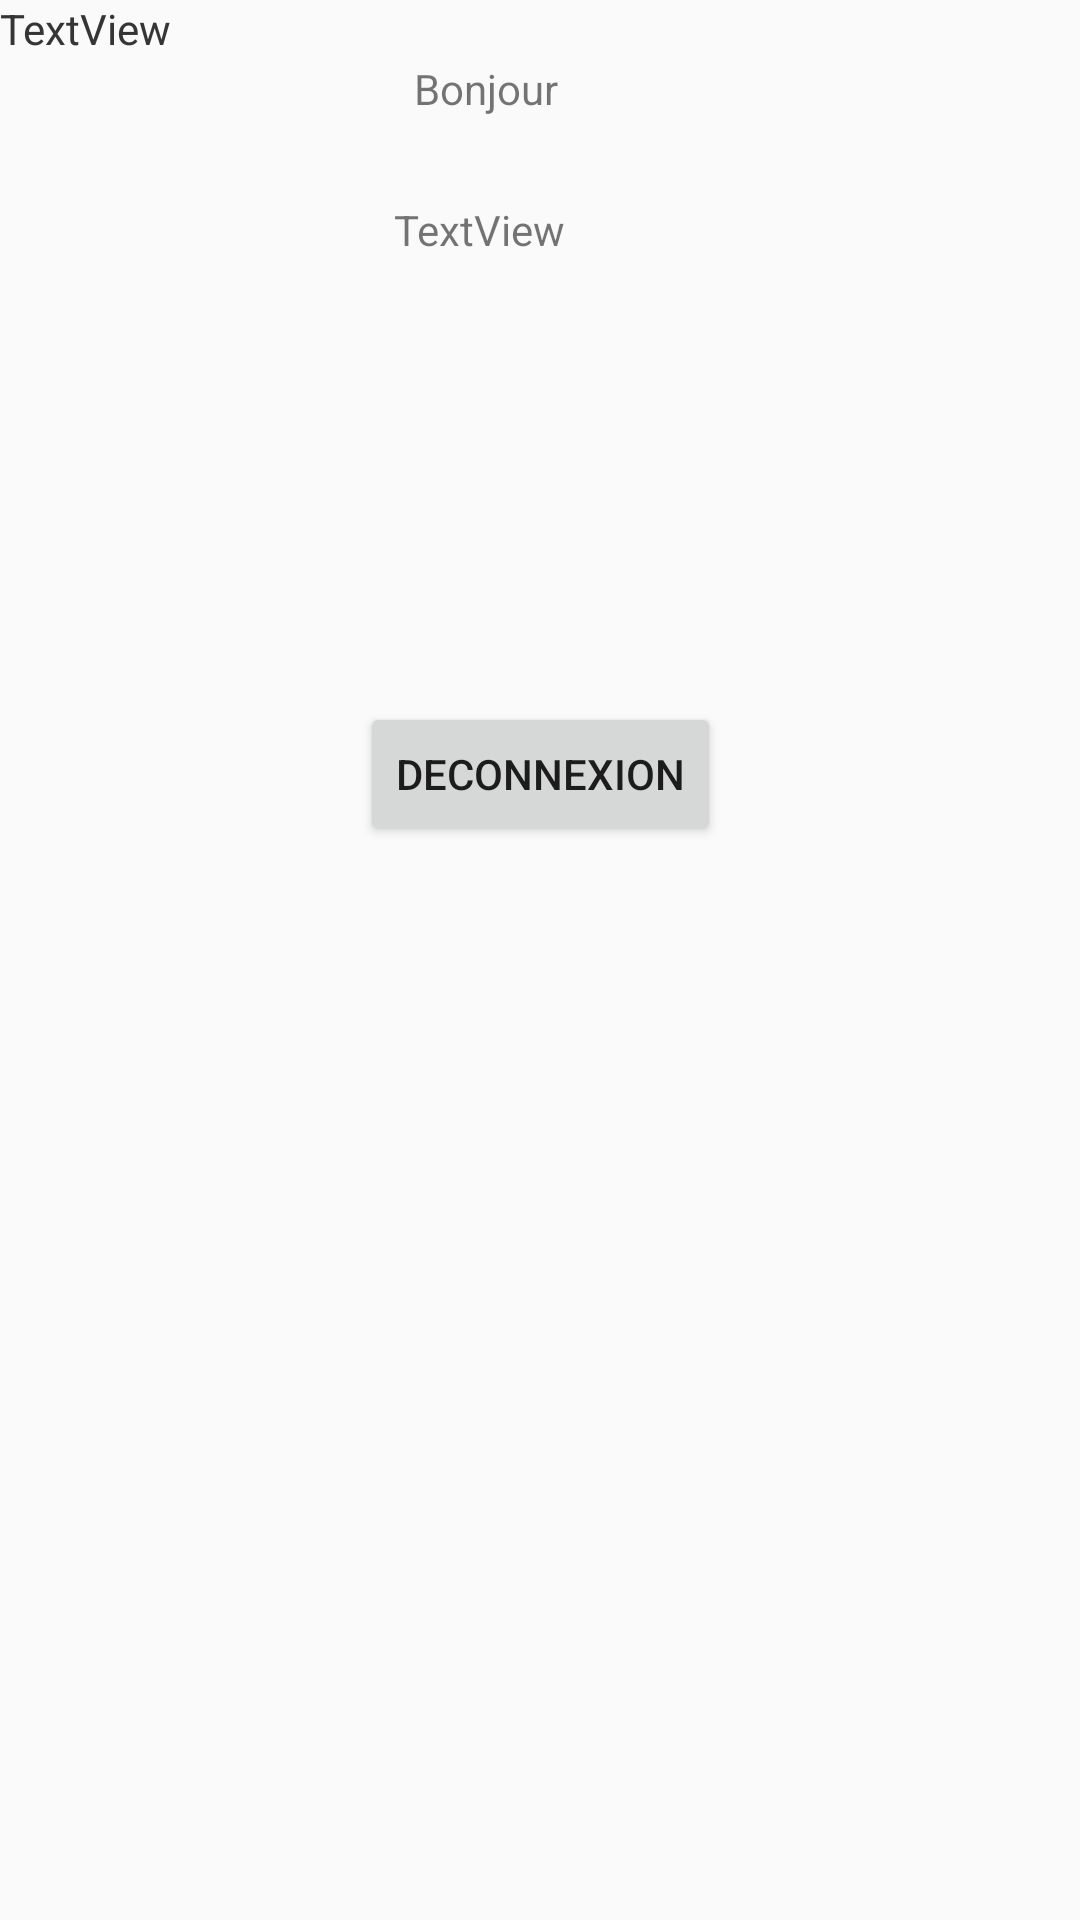

Write the Android layout XML for this screen, with the resource values it uses.
<!-- AndroidManifest.xml: application theme AppTheme.NoActionBar -->
<!-- res/layout/activity_user.xml -->
<?xml version="1.0" encoding="utf-8"?>
<android.support.constraint.ConstraintLayout xmlns:android="http://schemas.android.com/apk/res/android"
    xmlns:app="http://schemas.android.com/apk/res-auto"
    xmlns:tools="http://schemas.android.com/tools"
    android:layout_width="match_parent"
    android:layout_height="match_parent"
    android:background="@drawable/background"
    tools:context="projet.pylos.User">



    <TextView
        android:id="@+id/txt_userMail"
        android:layout_width="wrap_content"
        android:layout_height="wrap_content"
        android:layout_margin="@dimen/activity_vertical_margin"

        android:text="Bonjour"
        app:layout_constraintEnd_toEndOf="parent"
        app:layout_constraintHorizontal_bias="0.434"
        app:layout_constraintStart_toStartOf="parent"
        app:layout_constraintTop_toTopOf="parent" />

    <TextView
        android:id="@+id/txt_idUser"
        android:layout_width="wrap_content"
        android:layout_height="wrap_content"
        android:layout_marginStart="32dp"
        android:layout_marginTop="28dp"
        android:layout_marginEnd="32dp"
        android:text="TextView"
        app:layout_constraintEnd_toEndOf="parent"
        app:layout_constraintHorizontal_bias="0.416"
        app:layout_constraintStart_toStartOf="parent"
        app:layout_constraintTop_toBottomOf="@+id/txt_userMail" />

    <TextView
        android:id="@+id/textView"
        android:layout_width="wrap_content"
        android:layout_height="wrap_content"
        android:text="TextView"
        tools:layout_editor_absoluteX="176dp"
        tools:layout_editor_absoluteY="224dp" />

    <TextView
        android:id="@+id/textView2"
        android:layout_width="wrap_content"
        android:layout_height="wrap_content"
        android:text="TextView"
        tools:layout_editor_absoluteX="161dp"
        tools:layout_editor_absoluteY="156dp" />



    <Button
        android:id="@+id/btn_deconnexion"
        android:layout_width="wrap_content"
        android:layout_height="0dp"
        android:layout_marginStart="32dp"
        android:layout_marginTop="148dp"
        android:layout_marginEnd="32dp"
        android:text="Deconnexion"
        app:layout_constraintEnd_toEndOf="parent"
        app:layout_constraintStart_toStartOf="parent"
        app:layout_constraintTop_toBottomOf="@+id/txt_idUser" />
</android.support.constraint.ConstraintLayout>
<!-- resources referenced by this layout -->
<resources>
  <dimen name="activity_vertical_margin">20dp</dimen>
  <style name="AppTheme.NoActionBar">
          <item name="windowActionBar">false</item>
          <item name="windowNoTitle">true</item>
      </style>
</resources>
